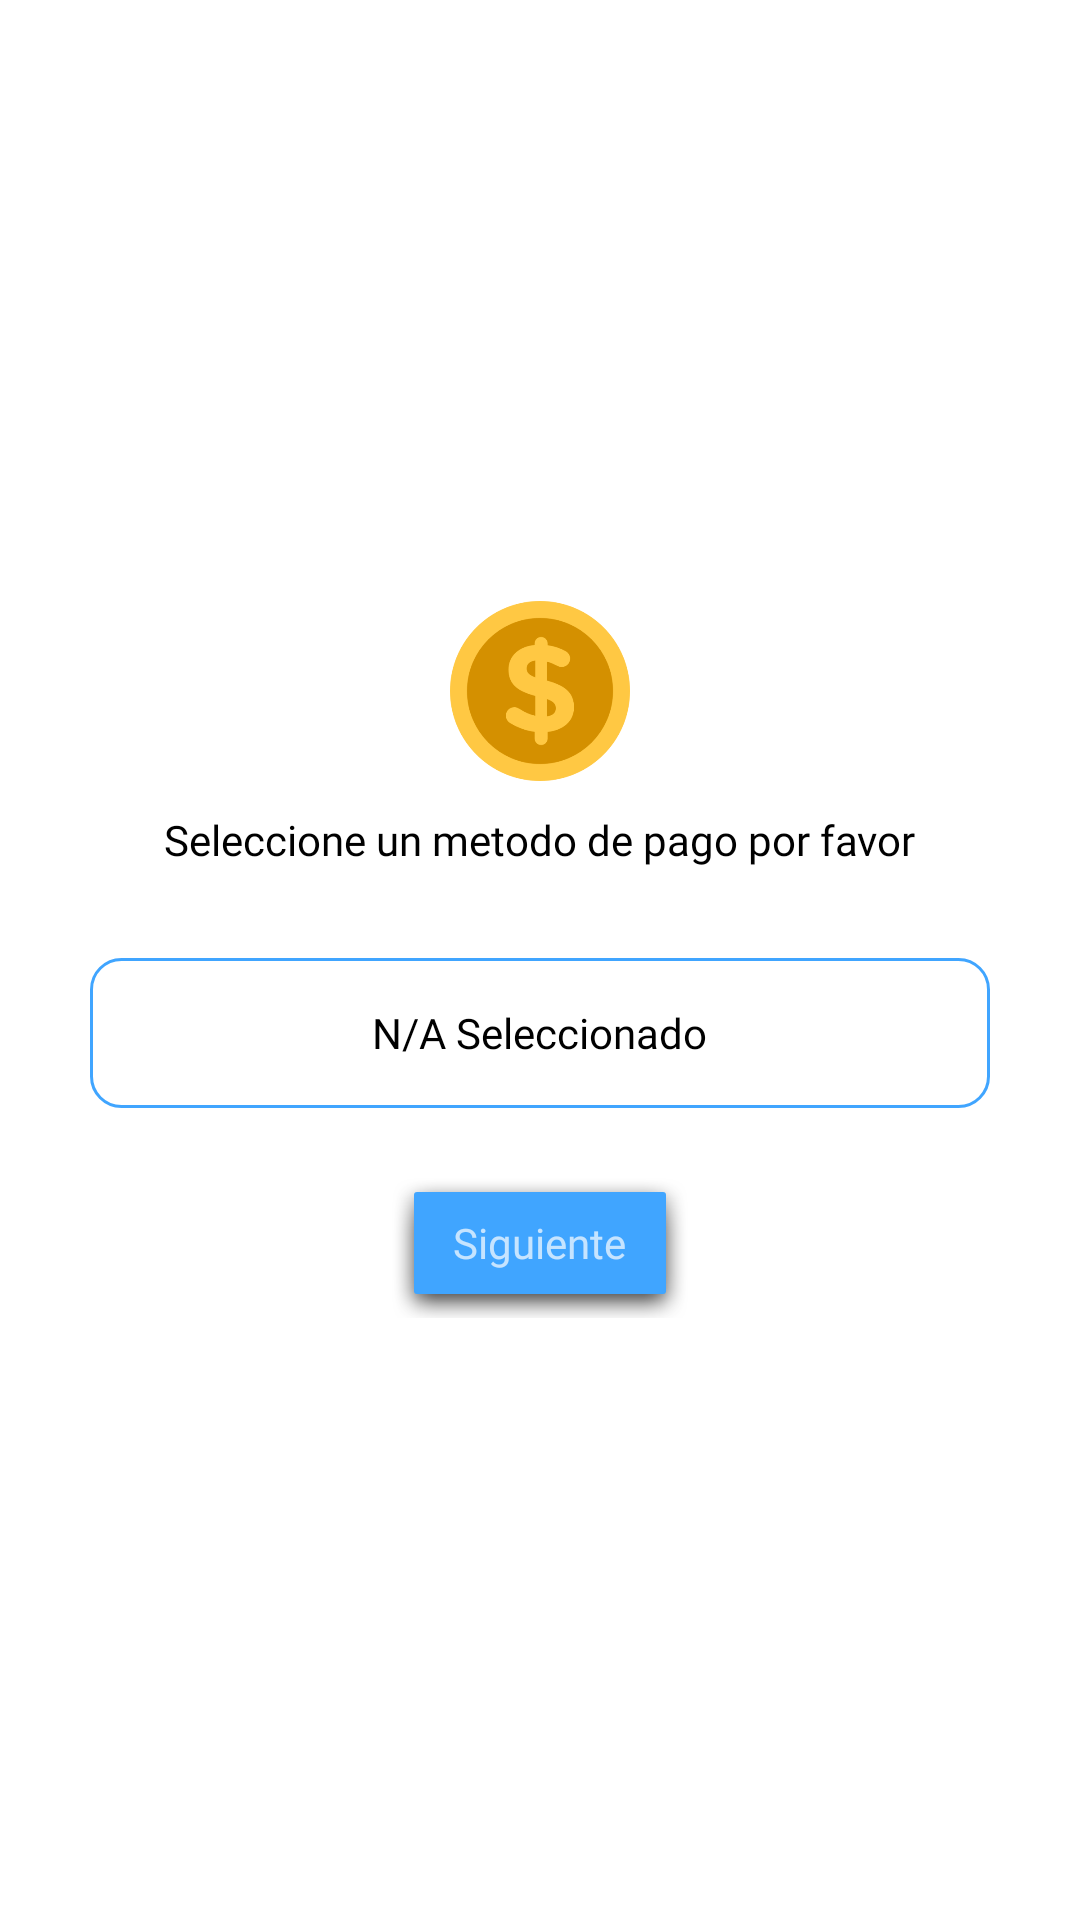

Here is an Android app screen rendered from its layout file. Give the layout XML and the strings, colors and styles it references.
<!-- AndroidManifest.xml: application theme AppTheme -->
<!-- res/layout/fragment_select_payment_methods.xml -->
<?xml version="1.0" encoding="utf-8"?>
<LinearLayout android:layout_width="match_parent"
    android:layout_height="match_parent"
    xmlns:android="http://schemas.android.com/apk/res/android"
    android:background="@android:color/white"
    >

    <LinearLayout
        android:layout_width="match_parent"
        android:layout_height="wrap_content"
        android:orientation="vertical"
        android:layout_gravity="center">

        <ImageView
            android:layout_width="60dp"
            android:layout_height="60dp"
            android:layout_gravity="center_horizontal"
            android:src="@drawable/payment"/>

        <TextView
            android:layout_marginTop="10dp"
            android:layout_width="wrap_content"
            android:layout_height="wrap_content"
            android:layout_gravity="center"
            android:text="Seleccione un metodo de pago por favor"
            android:textColor="#000"
            android:fontFamily="@font/gothamroundedbook"/>

        <FrameLayout
            android:id="@+id/selectPaymentMethodsButton"
            android:layout_width="match_parent"
            android:layout_height="50dp"
            android:layout_marginRight="30dp"
            android:layout_marginLeft="30dp"
            android:layout_marginTop="30dp"
            android:layout_gravity="center"
            android:background="@drawable/border_editext">

            <TextView
                android:id="@+id/textPaymentMethodSelected"
                android:layout_width="wrap_content"
                android:layout_height="wrap_content"
                android:layout_gravity="center"
                android:text="N/A Seleccionado"
                android:textColor="#000"
                android:fontFamily="@font/gothamroundedbook"/>

        </FrameLayout>

        <RelativeLayout
            android:id="@+id/siguienteButtonSPM"
            android:layout_marginTop="20dp"
            android:layout_width="100dp"
            android:layout_height="50dp"
            android:background="@drawable/button_shadow"
            android:text="Siguiente"
            android:layout_gravity="center_horizontal">

            <TextView
                android:layout_width="wrap_content"
                android:layout_height="wrap_content"
                android:text="Siguiente"
                android:layout_centerHorizontal="true"
                android:layout_centerVertical="true"
                android:fontFamily="@font/gothamroundedbold"/>

        </RelativeLayout>


    </LinearLayout>

</LinearLayout>
<!-- resources referenced by this layout -->
<resources>
  <!-- drawable border_editext (drawable) -->
  <shape xmlns:android="http://schemas.android.com/apk/res/android"
      android:shape="rectangle">
      <corners
          android:radius="10dp"
          android:topRightRadius="10dp"
          android:bottomRightRadius="10dp"
          android:bottomLeftRadius="10dp" />
      <stroke
          android:width="1dp"
          android:color="@color/blueBorder" />
  </shape>
  <!-- drawable button_shadow (drawable) -->
  <?xml version="1.0" encoding="utf-8"?>
  <layer-list xmlns:android="http://schemas.android.com/apk/res/android">
  
      <item android:drawable="@android:drawable/dialog_holo_light_frame"/>
      <corners android:radius="10dp" />
      <item>
          <shape android:shape="rectangle">
              <corners android:radius="1dp" />
              <solid android:color="@color/blueBorder" />
          </shape>
      </item>
  
  </layer-list>
  <!-- drawable payment: png bitmap (drawable, 28885 bytes) -->
  <style name="AppTheme" parent="Theme.AppCompat.NoActionBar">
          
          <item name="colorPrimary">@color/colorPrimary</item>
          <item name="colorPrimaryDark">@color/colorPrimaryDark</item>
          <item name="colorAccent">@color/colorAccent</item>
          <item name="android:windowLightStatusBar" tools:ignore="NewApi">true</item>
      </style>
  <color name="blueBorder">#40A5FF</color>
  <color name="colorPrimary">@color/yellowML</color>
  <color name="colorPrimaryDark">@color/yellowML</color>
  <color name="colorAccent">@color/yellowML</color>
  <color name="yellowML">#FCE500</color>
</resources>
